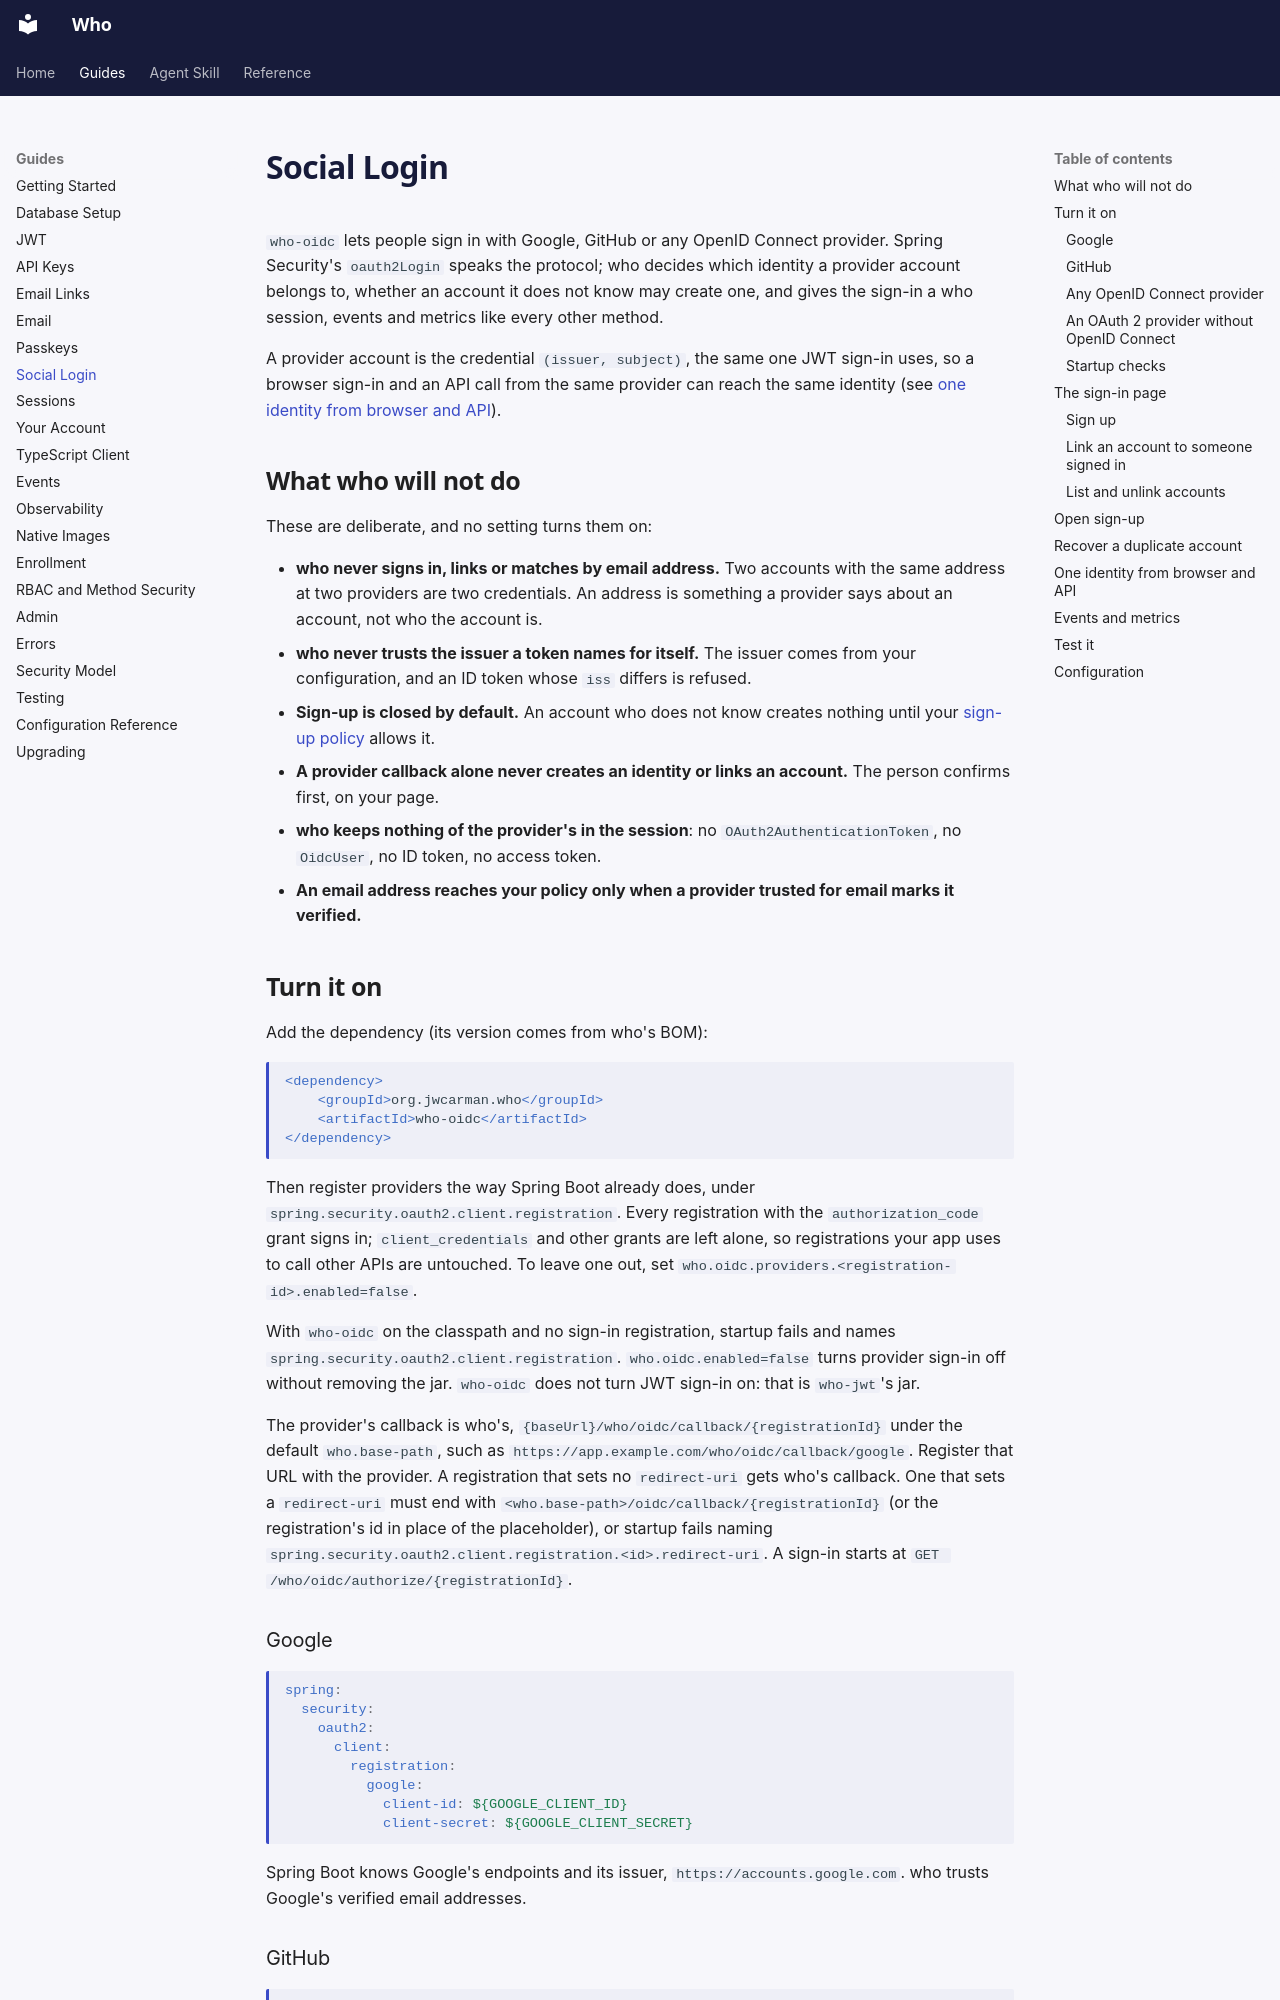

repository: jwcarman/who · page: guides/social-login/index.html · generator: mkdocs

# Social Login

`who-oidc` lets people sign in with Google, GitHub or any OpenID Connect provider. Spring
Security's `oauth2Login` speaks the protocol; who decides which identity a provider account
belongs to, whether an account it does not know may create one, and gives the sign-in a who
session, events and metrics like every other method.

A provider account is the credential `(issuer, subject)`, the same one JWT sign-in uses, so a
browser sign-in and an API call from the same provider can reach the same identity (see
[one identity from browser and API](#one-identity-from-browser-and-api)).

## What who will not do

These are deliberate, and no setting turns them on:

- **who never signs in, links or matches by email address.** Two accounts with the same address
  at two providers are two credentials. An address is something a provider says about an account,
  not who the account is.
- **who never trusts the issuer a token names for itself.** The issuer comes from your
  configuration, and an ID token whose `iss` differs is refused.
- **Sign-up is closed by default.** An account who does not know creates nothing until your
  [sign-up policy](#open-sign-up) allows it.
- **A provider callback alone never creates an identity or links an account.** The person
  confirms first, on your page.
- **who keeps nothing of the provider's in the session**: no `OAuth2AuthenticationToken`, no
  `OidcUser`, no ID token, no access token.
- **An email address reaches your policy only when a provider trusted for email marks it
  verified.**

## Turn it on

Add the dependency (its version comes from who's BOM):

```xml
<dependency>
    <groupId>org.jwcarman.who</groupId>
    <artifactId>who-oidc</artifactId>
</dependency>
```

Then register providers the way Spring Boot already does, under
`spring.security.oauth2.client.registration`. Every registration with the `authorization_code`
grant signs in; `client_credentials` and other grants are left alone, so registrations your app
uses to call other APIs are untouched. To leave one out, set
`who.oidc.providers.<registration-id>.enabled=false`.

With `who-oidc` on the classpath and no sign-in registration, startup fails and names
`spring.security.oauth2.client.registration`. `who.oidc.enabled=false` turns provider sign-in off
without removing the jar. `who-oidc` does not turn JWT sign-in on: that is `who-jwt`'s jar.

The provider's callback is who's, `{baseUrl}/who/oidc/callback/{registrationId}` under the
default `who.base-path`, such as `https://app.example.com/who/oidc/callback/google`. Register that
URL with the provider. A registration that sets no `redirect-uri` gets who's callback. One that
sets a `redirect-uri` must end with `<who.base-path>/oidc/callback/{registrationId}` (or the
registration's id in place of the placeholder), or startup fails naming
`spring.security.oauth2.client.registration.<id>.redirect-uri`. A sign-in starts at
`GET /who/oidc/authorize/{registrationId}`.

### Google

```yaml
spring:
  security:
    oauth2:
      client:
        registration:
          google:
            client-id: ${GOOGLE_CLIENT_ID}
            client-secret: ${GOOGLE_CLIENT_SECRET}
```

Spring Boot knows Google's endpoints and its issuer, `https://accounts.google.com`. who trusts
Google's verified email addresses.
